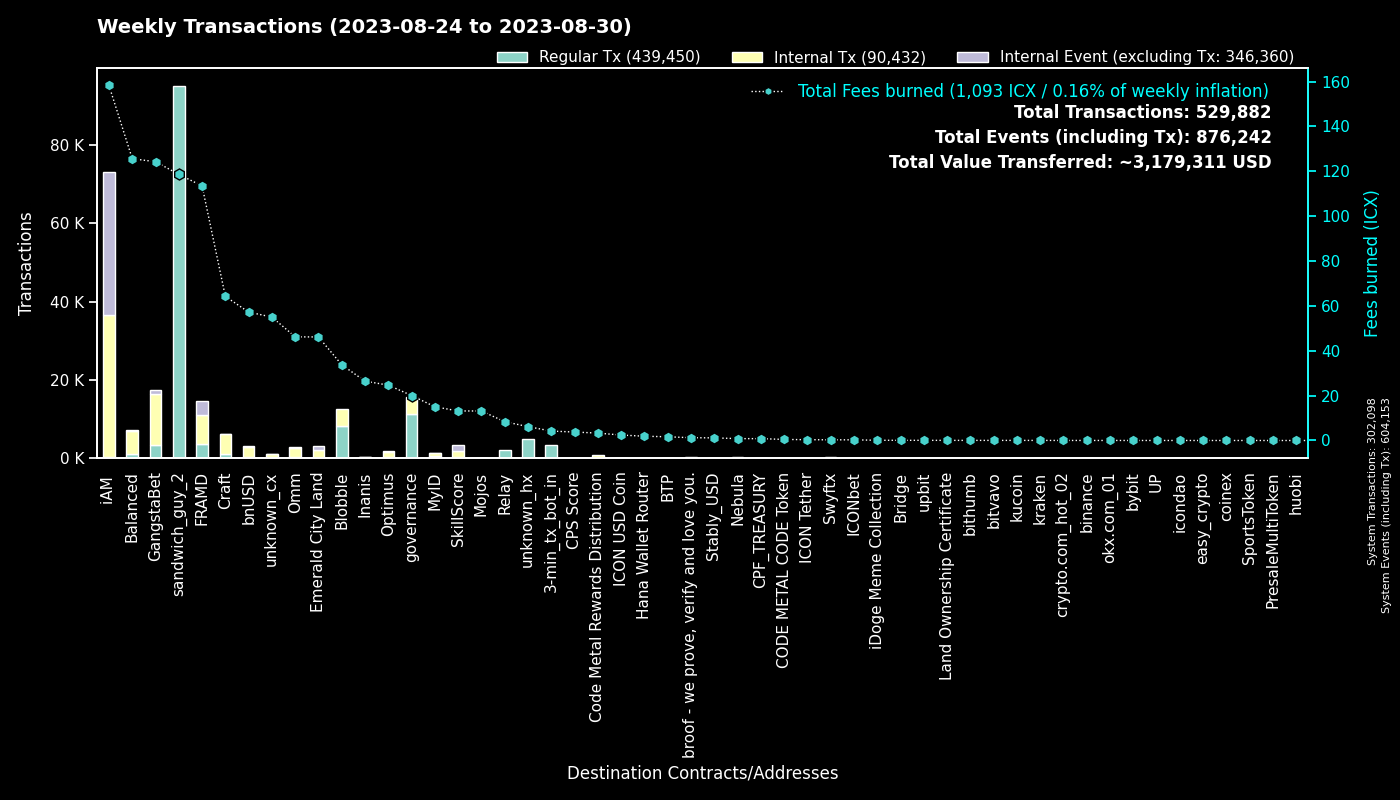

Source data for this figure (header and first rows):
to, Fees burned, Regular Tx, to_def, Internal Tx, Internal Event (excluding Tx), group
0, 0.0, 302048, System, 50, 302055, System
hx515dff2d6210e74b0ad595aa02fe6d2ef042b0…, 118.6, 94916, sandwich_guy_2, 0, 0, sandwich_guy_2
cx00000000000000000000000000000000000000…, 20.05, 11333, governance, 4349, 0, governance
cxf14dea1cff7ceb29a46e6d04533a08f84441e4…, 18.61, 4378, Blobble Stake Token, 4494, 0, Blobble
cxf2ca3b655a782f39227934d37ff3b77f9b1ebc…, 15.1, 3709, unknown_cx, 0, 0, Blobble
cx2aa9b28a657e3121b75d3d4fe65e569398645d…, 84.72, 3468, FRAMD Token, 4440, 290, FRAMD
hx11de4e28be4845de3ea392fd8d758655bf766c…, 4.2, 3360, 3-min_tx_bot_in, 0, 0, 3-min_tx_bot_in
cxca5faa5a71d986a2e84dd7e6f5ff791d29901e…, 8.381, 2041, Relay_4, 0, 0, Relay
cxe5c2c460364acc5f8c1d5ca925930043d8d9c9…, 6.065, 1294, GangstaBet Crown, 1347, 0, GangstaBet
cx5a0af85407c69945eb318d4ac18e9e84218416…, 55.8, 1002, GangWar Simulation, 4726, 586, GangstaBet
cx9c4698411c6d9a780f605685153431dcda0460…, 5.699, 557, Auction, 1722, 0, Craft
cxd17316e24ee40f2ef8ed6f3a497311db1b3520…, 7.261, 525, GangstaVerse LootBox, 2281, 0, GangstaBet
cx28b2ec885b50c8a93da752f2d0467a67127a70…, 40.77, 428, CROWN, 3806, 298, GangstaBet
cxba62bb61baf8dd8b6a04633fe33806547785a0…, 12.61, 413, MyID_3, 406, 0, MyID
cx69bcdf1753472c1444188ec3f5188657e30c83…, 1.242, 387, broof - we prove, verify and love you., 0, 0, broof - we prove, verify and love you.
cx7ecb16e4c143b95e01d05933c17cb986cfe618…, 34.6, 349, CraftRewards, 2302, 37, Craft
cx88fd7df7ddff82f7cc735c871dc519838cb235…, 57.25, 313, bnUSD, 2625, 256, bnUSD
cx14002628a4599380f391f708843044bc93dce2…, 158.2, 294, iAM Div, 36370, 36468, iAM
cx694e8c9f1a05c8c3719f30d46b97697960e428…, 2.423, 257, MyID_2, 257, 0, MyID
hxb568381d35d3e7a6383200e8a0d30310af20b9…, 0.2988, 239, Swyftx, 0, 0, Swyftx
cx2dc662031f3d62bcdba4f63e9bf827767c8475…, 13.17, 233, SkillScore, 1584, 1657, SkillScore
cx2609b924e33ef00b648a409245c7ea394c4678…, 31.62, 212, balanced_sicx, 1205, 31, Balanced
cx28497aef34ec44ad2be9249daddfbe34b54f30…, 2.521, 144, Balanced Bribe, 144, 0, Balanced
cx2e6d0fc0eca04965d06038c8406093337f085f…, 23.77, 143, Craft, 995, 30, Craft
cxf61cd5a45dc9f91c15aa65831a30a90d59a096…, 22, 140, balanced_baln, 906, 78, Balanced
cx21e94c08c03daee80c25d8ee3ea22a20786ec2…, 34.88, 136, Balanced Router, 1555, 67, Balanced
cx66d4d90f5f113eba575bf793570135f9b10cec…, 10.68, 132, balanced_loans, 417, 25, Balanced
cxe971c0a92c58db502e4a224efc6ba311eb1c17…, 26.36, 117, Inanis Treasury, 266, 29, Inanis
cx10d59e8103ab44635190bd4139dbfd682fa2d0…, 5.183, 103, balanced_rewards, 346, 0, Balanced
cx1125cae5b048ba57c9331e47e0220a3b91287f…, 46.16, 92, Emerald City Land, 2022, 970, Emerald City Land
cx334db6519871cb2bfd154cec0905ced4ea142d…, 0.3216, 90, unknown_cx, 0, 0, unknown_cx
cxa0af3165c08318e988cb30993b3048335b94af…, 3.607, 89, balanced_dex, 268, 0, Balanced
cxcb455f26a2c01c686fa7f30e1e3661642dd53c…, 20.74, 88, omm_lending, 1779, 0, Omm
cxaa99a164586883eed0322d62a31946dfa9491f…, 9.551, 88, optimus_rewards, 261, 14, Optimus
cx1a29259a59f463a67bb2ef84398b30ca56b583…, 18.56, 85, omm_token, 586, 55, Omm
cx6139a27c15f1653471ffba0b4b88dc15de7e32…, 13.91, 85, gangstabet_token, 800, 23, GangstaBet
cx30f18d26f45d990112a4cd4825c0b79af73aac…, 28.77, 82, Yetis, 3070, 3267, FRAMD
cxe65f3286902be43e00a5013cb1dc300ec8e51f…, 24.64, 79, unknown_cx, 539, 10, unknown_cx
cx85954d0dae92b63bf5cba03a59ca4ffe687bad…, 0.4645, 73, NebulaMultiToken, 90, 0, Nebula
cx203d9cd2a669be67177e997b8948ce2c35caff…, 12.4, 65, balanced_dividends, 757, 20, Balanced
cx9f4ab72f854d3ccdc59aa6f2c3e2215dd62e87…, 3.773, 51, CPS Score, 71, 0, CPS Score
cx7b1843b7ef5368a080ccf59c0a9d1bdec474f9…, 2.229, 45, optimus_dividends, 465, 0, Optimus
cx43e2eec79eb76293c298f2b17aec06097be606…, 1.331, 41, balanced_staking, 107, 0, Balanced
hx6d14b2b77a9e73c5d5804d43c7e3c3416648ae…, 0.05, 40, bithumb_03, 0, 0, bithumb
cx841f29ec6ce98b527d49a275e87d427627f1af…, 4.632, 40, OMM Delegation, 0, 0, Omm
cx785d504f44b5d2c8dac04c5a1ecd75f18ee57d…, 2.818, 38, Finance Token, 122, 2, Optimus
hxa390d24fdcba68515b492ffc553192802706a1…, 0.04625, 37, bitvavo_hot, 0, 0, bitvavo
hxbb984f278abd66ae2155edbd91f8c87ce98411…, 0.045, 36, kucoin, 0, 0, kucoin
hx133323c2e990994816b548a9e7eb080a5eac80…, 0.0425, 34, unknown_hx, 0, 0, unknown_hx
hx68646780e14ee9097085f7280ab137c3633b4b…, 0.0375, 30, kraken_hot, 0, 0, kraken
hx45ad1c2560c69e8b05fa7621a7e9d504cf3e71…, 0.0375, 30, unknown_hx, 0, 0, unknown_hx
cx57d7acf8b5114b787ecdd99ca460c2272e4d91…, 0.3672, 29, NebulaPlanetToken, 54, 0, Nebula
cxc83f6eaf7e123f656657ebac3b09bc7a38e323…, 3.298, 28, Code Metal Rewards Distribution, 875, 0, Code Metal Rewards Distribution
cx384018e03aa8b739472c7a0645b70df97550e2…, 0.1968, 22, GangstaBet, 22, 0, GangstaBet
cx18403e24f5f5f7cf7a7bae8885d3e1d27ce5fd…, 0.2427, 21, OptimusStrategyICXMining, 42, 14, Optimus
cx5f981afd82275a76bcdbf4ad419c6286b565d0…, 4.221, 20, unknown_cx, 138, 4, unknown_cx
hxba44340c3418f502904edeab57d5ddbf0f5bf9…, 0.02375, 19, unknown_hx, 0, 0, unknown_hx
hx294c5d0699615fc8d92abfe464a2601612d11b…, 0.02375, 19, crypto.com_hot_02, 0, 0, crypto.com_hot_02
cxd77007090899311f1afbcae86b49cfe817fc68…, 0.177, 19, xCROWN, 51, 0, GangstaBet
hx9994eeff7490131f381ba2927aa0ff42988170…, 0.02375, 19, unknown_hx, 0, 0, unknown_hx
... 1,082 more rows
